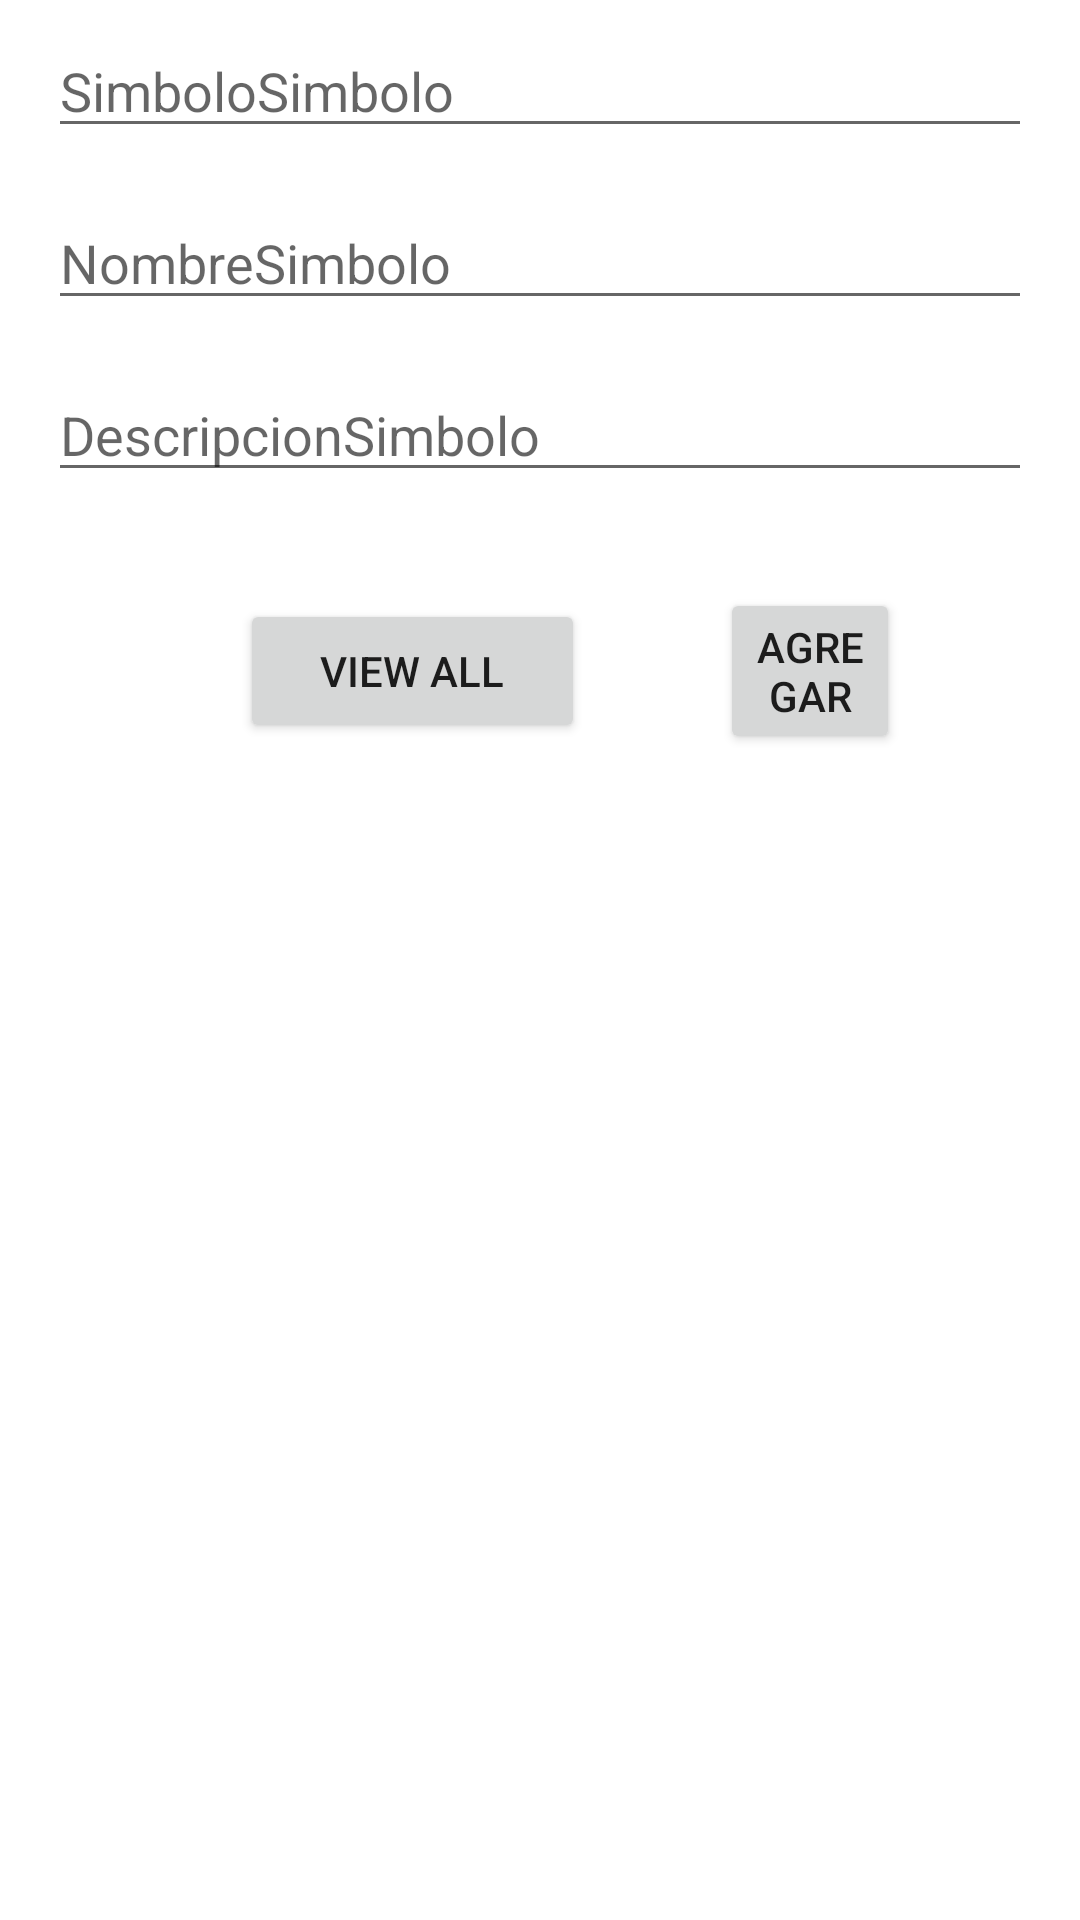

Write the Android layout XML for this screen, with the resource values it uses.
<!-- AndroidManifest.xml: application theme Theme.TradeHub512 -->
<!-- res/layout/simbolos_crear_layout.xml -->
<?xml version="1.0" encoding="utf-8"?>
<androidx.constraintlayout.widget.ConstraintLayout xmlns:android="http://schemas.android.com/apk/res/android"
    xmlns:app="http://schemas.android.com/apk/res-auto"
    xmlns:tools="http://schemas.android.com/tools"
    android:layout_width="match_parent"
    android:layout_height="match_parent">

    <EditText
        android:id="@+id/edittext_simboloSimbolo"
        android:layout_width="0dp"
        android:layout_height="wrap_content"
        android:layout_marginStart="16dp"
        android:layout_marginTop="8dp"
        android:layout_marginEnd="16dp"
        android:ems="10"
        android:hint="SimboloSimbolo"
        android:inputType="text"
        app:layout_constraintEnd_toEndOf="parent"
        app:layout_constraintStart_toStartOf="parent"
        app:layout_constraintTop_toTopOf="parent" />

    <EditText
        android:id="@+id/edittext_nombreSimbolo"
        android:layout_width="0dp"
        android:layout_height="wrap_content"
        android:layout_marginStart="16dp"
        android:layout_marginTop="16dp"
        android:layout_marginEnd="16dp"
        android:ems="10"
        android:hint="NombreSimbolo"
        android:inputType="text"
        app:layout_constraintEnd_toEndOf="parent"
        app:layout_constraintStart_toStartOf="parent"
        app:layout_constraintTop_toBottomOf="@+id/edittext_simboloSimbolo" />

    <EditText
        android:id="@+id/edittext_descripcionSimbolo"
        android:layout_width="0dp"
        android:layout_height="wrap_content"
        android:layout_marginStart="16dp"
        android:layout_marginTop="16dp"
        android:layout_marginEnd="16dp"
        android:ems="10"
        android:hint="DescripcionSimbolo"
        android:inputType="text"
        app:layout_constraintEnd_toEndOf="parent"
        app:layout_constraintStart_toStartOf="parent"
        app:layout_constraintTop_toBottomOf="@+id/edittext_nombreSimbolo" />

    <Button
        android:id="@+id/btn_agregar_simbolo"
        android:layout_width="0dp"
        android:layout_height="wrap_content"
        android:layout_marginStart="240dp"
        android:layout_marginTop="32dp"
        android:layout_marginEnd="60dp"
        android:text="Agregar"
        app:layout_constraintEnd_toEndOf="parent"
        app:layout_constraintHorizontal_bias="1.0"
        app:layout_constraintStart_toStartOf="parent"
        app:layout_constraintTop_toBottomOf="@+id/edittext_descripcionSimbolo" />

    <Button
        android:id="@+id/btn_viewAll"
        android:layout_width="0dp"
        android:layout_height="wrap_content"
        android:layout_marginStart="80dp"
        android:layout_marginEnd="45dp"
        android:layout_marginBottom="24dp"
        android:text="View All"
        android:visibility="visible"
        app:layout_constraintBottom_toTopOf="@+id/lv_simboloLista"
        app:layout_constraintEnd_toStartOf="@+id/btn_agregar_simbolo"
        app:layout_constraintStart_toStartOf="parent"
        app:layout_constraintTop_toTopOf="@+id/btn_agregar_simbolo"
        tools:visibility="visible" />

    <ListView
        android:id="@+id/lv_simboloLista"
        android:layout_width="364dp"
        android:layout_height="388dp"
        android:layout_marginStart="24dp"
        android:layout_marginTop="24dp"
        android:layout_marginEnd="24dp"
        android:layout_marginBottom="24dp"
        app:layout_constraintBottom_toBottomOf="parent"
        app:layout_constraintEnd_toEndOf="parent"
        app:layout_constraintHorizontal_bias="0.0"
        app:layout_constraintStart_toStartOf="parent"
        app:layout_constraintTop_toBottomOf="@+id/btn_agregar_simbolo"
        app:layout_constraintVertical_bias="0.0" />


</androidx.constraintlayout.widget.ConstraintLayout>
<!-- resources referenced by this layout -->
<resources>
  <style name="Theme.TradeHub512" parent="Theme.MaterialComponents.DayNight.DarkActionBar">
          
          <item name="colorPrimary">@color/purple_500</item>
          <item name="colorPrimaryVariant">@color/purple_700</item>
          <item name="colorOnPrimary">@color/white</item>
          
          <item name="colorSecondary">@color/teal_200</item>
          <item name="colorSecondaryVariant">@color/teal_700</item>
          <item name="colorOnSecondary">@color/black</item>
          
          <item name="android:statusBarColor">?attr/colorPrimaryVariant</item>
          
      </style>
  <!-- not gathered from this repository: default colours our renderer supplied (Android Studio template values) -->
  <color name="purple_500">#FF6200EE</color>
  <color name="purple_700">#FF3700B3</color>
  <color name="teal_200">#FF03DAC5</color>
  <color name="teal_700">#FF018786</color>
  <color name="black">#FF000000</color>
  <color name="white">#FFFFFFFF</color>
</resources>
